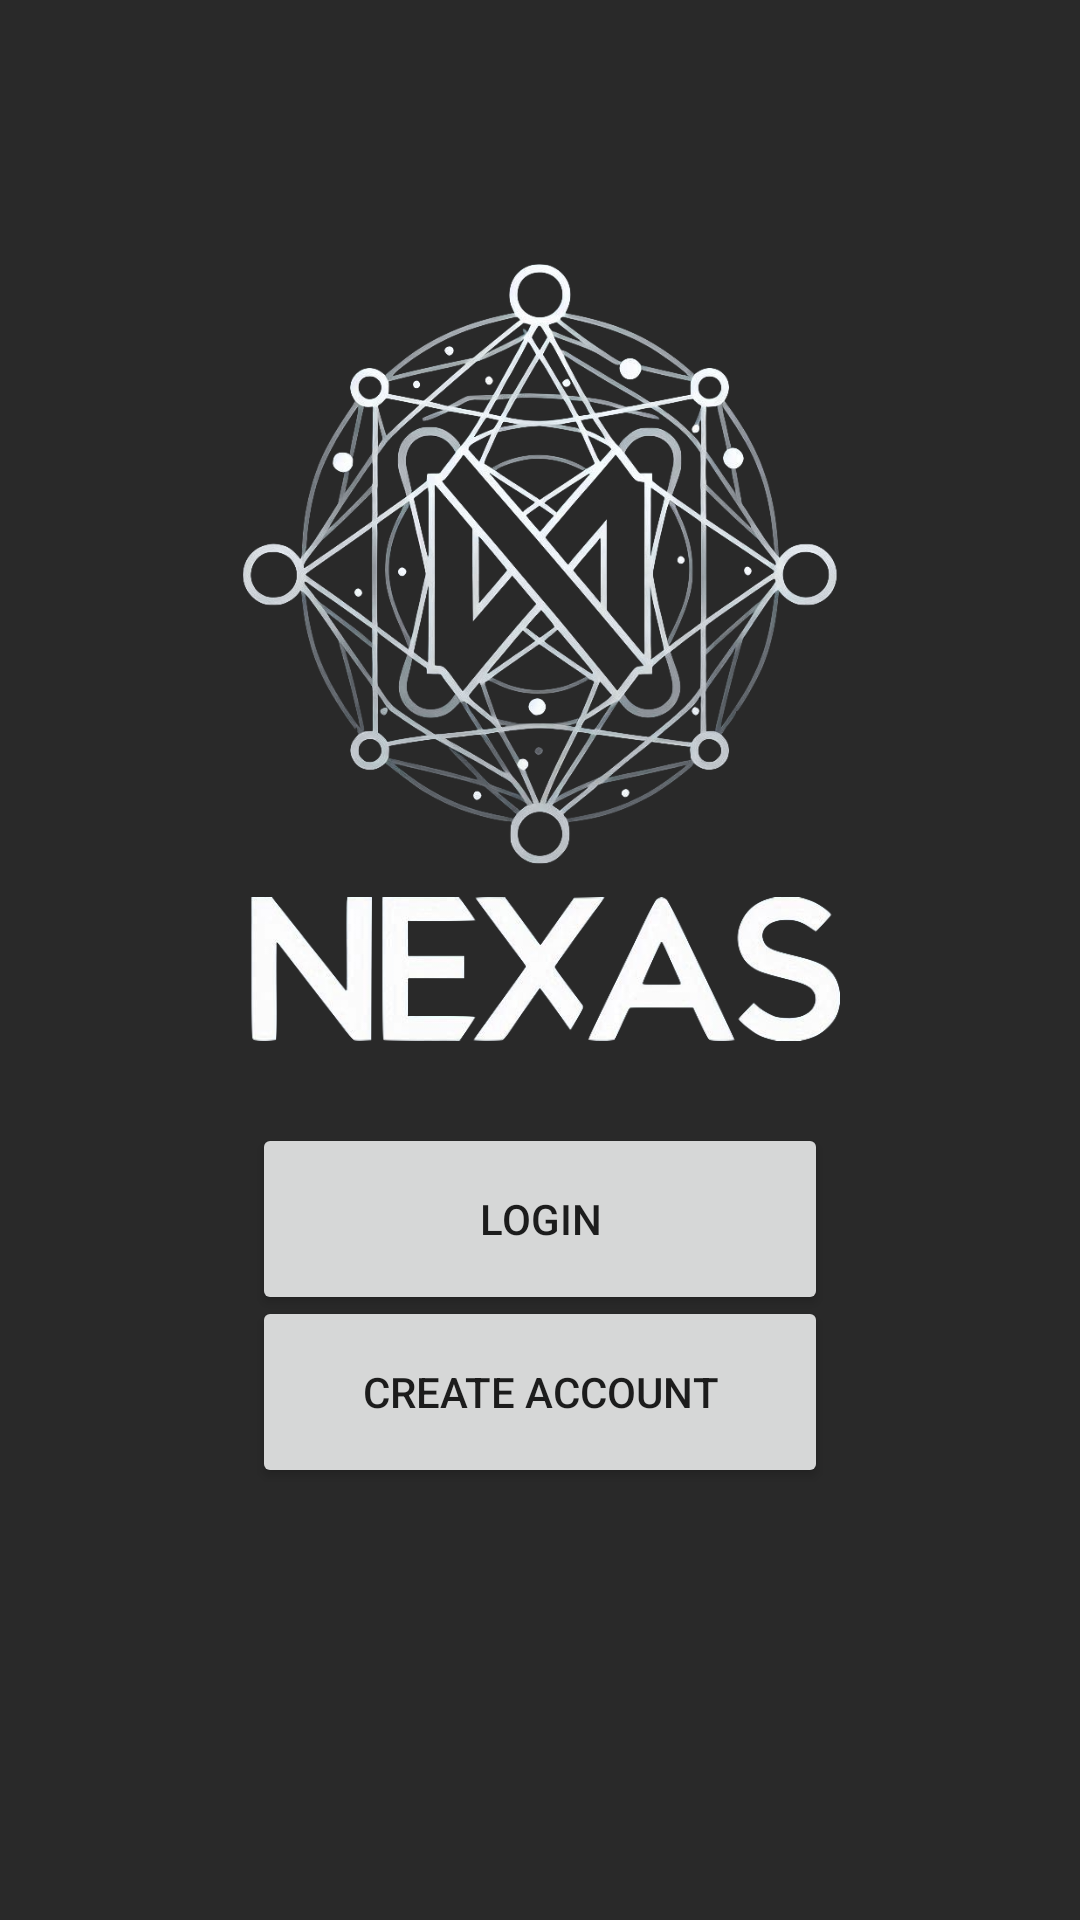

Here is an Android app screen rendered from its layout file. Give the layout XML and the strings, colors and styles it references.
<!-- AndroidManifest.xml: application theme Theme.Nexas -->
<!-- res/layout/fragment_loading.xml -->
<?xml version="1.0" encoding="utf-8"?>
<androidx.constraintlayout.widget.ConstraintLayout xmlns:android="http://schemas.android.com/apk/res/android"
    xmlns:app="http://schemas.android.com/apk/res-auto"
    xmlns:tools="http://schemas.android.com/tools"
    android:layout_width="match_parent"
    android:layout_height="match_parent"
    tools:context=".LoginFragment">

    <ImageView
        android:id="@+id/nexasLogo"
        android:layout_width="200dp"
        android:layout_height="200dp"
        android:src="@drawable/nexas_logo"
        app:layout_constraintBottom_toBottomOf="parent"
        app:layout_constraintEnd_toEndOf="parent"
        app:layout_constraintStart_toStartOf="parent"
        app:layout_constraintTop_toTopOf="parent"
        app:layout_constraintVertical_bias="0.2" />

    <ImageView
        android:id="@+id/nexasName"
        android:layout_width="200dp"
        android:layout_height="70dp"
        android:src="@drawable/nexas_name"
        app:layout_constraintEnd_toEndOf="parent"
        app:layout_constraintStart_toStartOf="parent"
        app:layout_constraintTop_toBottomOf="@+id/nexasLogo" />

    <Button
        android:id="@+id/loginButton"
        android:layout_width="192dp"
        android:layout_height="64dp"
        android:text="@string/login"
        app:layout_constraintBottom_toBottomOf="parent"
        app:layout_constraintEnd_toEndOf="parent"
        app:layout_constraintStart_toStartOf="parent"
        app:layout_constraintTop_toTopOf="parent"
        app:layout_constraintVertical_bias="0.65" />

    <Button
        android:id="@+id/createAccountButton"
        android:layout_width="192dp"
        android:layout_height="64dp"
        android:text="@string/create_account"
        app:layout_constraintBottom_toBottomOf="parent"
        app:layout_constraintEnd_toEndOf="parent"
        app:layout_constraintStart_toStartOf="parent"
        app:layout_constraintTop_toTopOf="parent"
        app:layout_constraintVertical_bias="0.75" />

</androidx.constraintlayout.widget.ConstraintLayout>
<!-- resources referenced by this layout -->
<resources>
  <!-- drawable nexas_logo: png bitmap (drawable, 329267 bytes) -->
  <!-- drawable nexas_name: png bitmap (drawable, 69909 bytes) -->
  <string name="create_account">Create Account</string>
  <string name="login">Login</string>
  <style name="Theme.Nexas" parent="Theme.MaterialComponents.DayNight.NoActionBar">
          <item name="android:windowBackground">@color/background</item>
  
          
          <item name="colorPrimary">@color/mint</item>
          <item name="colorPrimaryVariant">@color/purple_700</item>
          <item name="colorOnPrimary">@color/white</item>
          
          <item name="colorSecondary">@color/teal_200</item>
          <item name="colorSecondaryVariant">@color/teal_700</item>
          <item name="colorOnSecondary">@color/black</item>
          
      </style>
  <color name="background">#FF292929</color>
  <color name="mint">#FF50BB88</color>
  <color name="purple_700">#FF3700B3</color>
  <color name="white">#FFFFFFFF</color>
  <color name="teal_200">#FF03DAC5</color>
  <color name="teal_700">#FF018786</color>
  <color name="black">#FF000000</color>
</resources>
